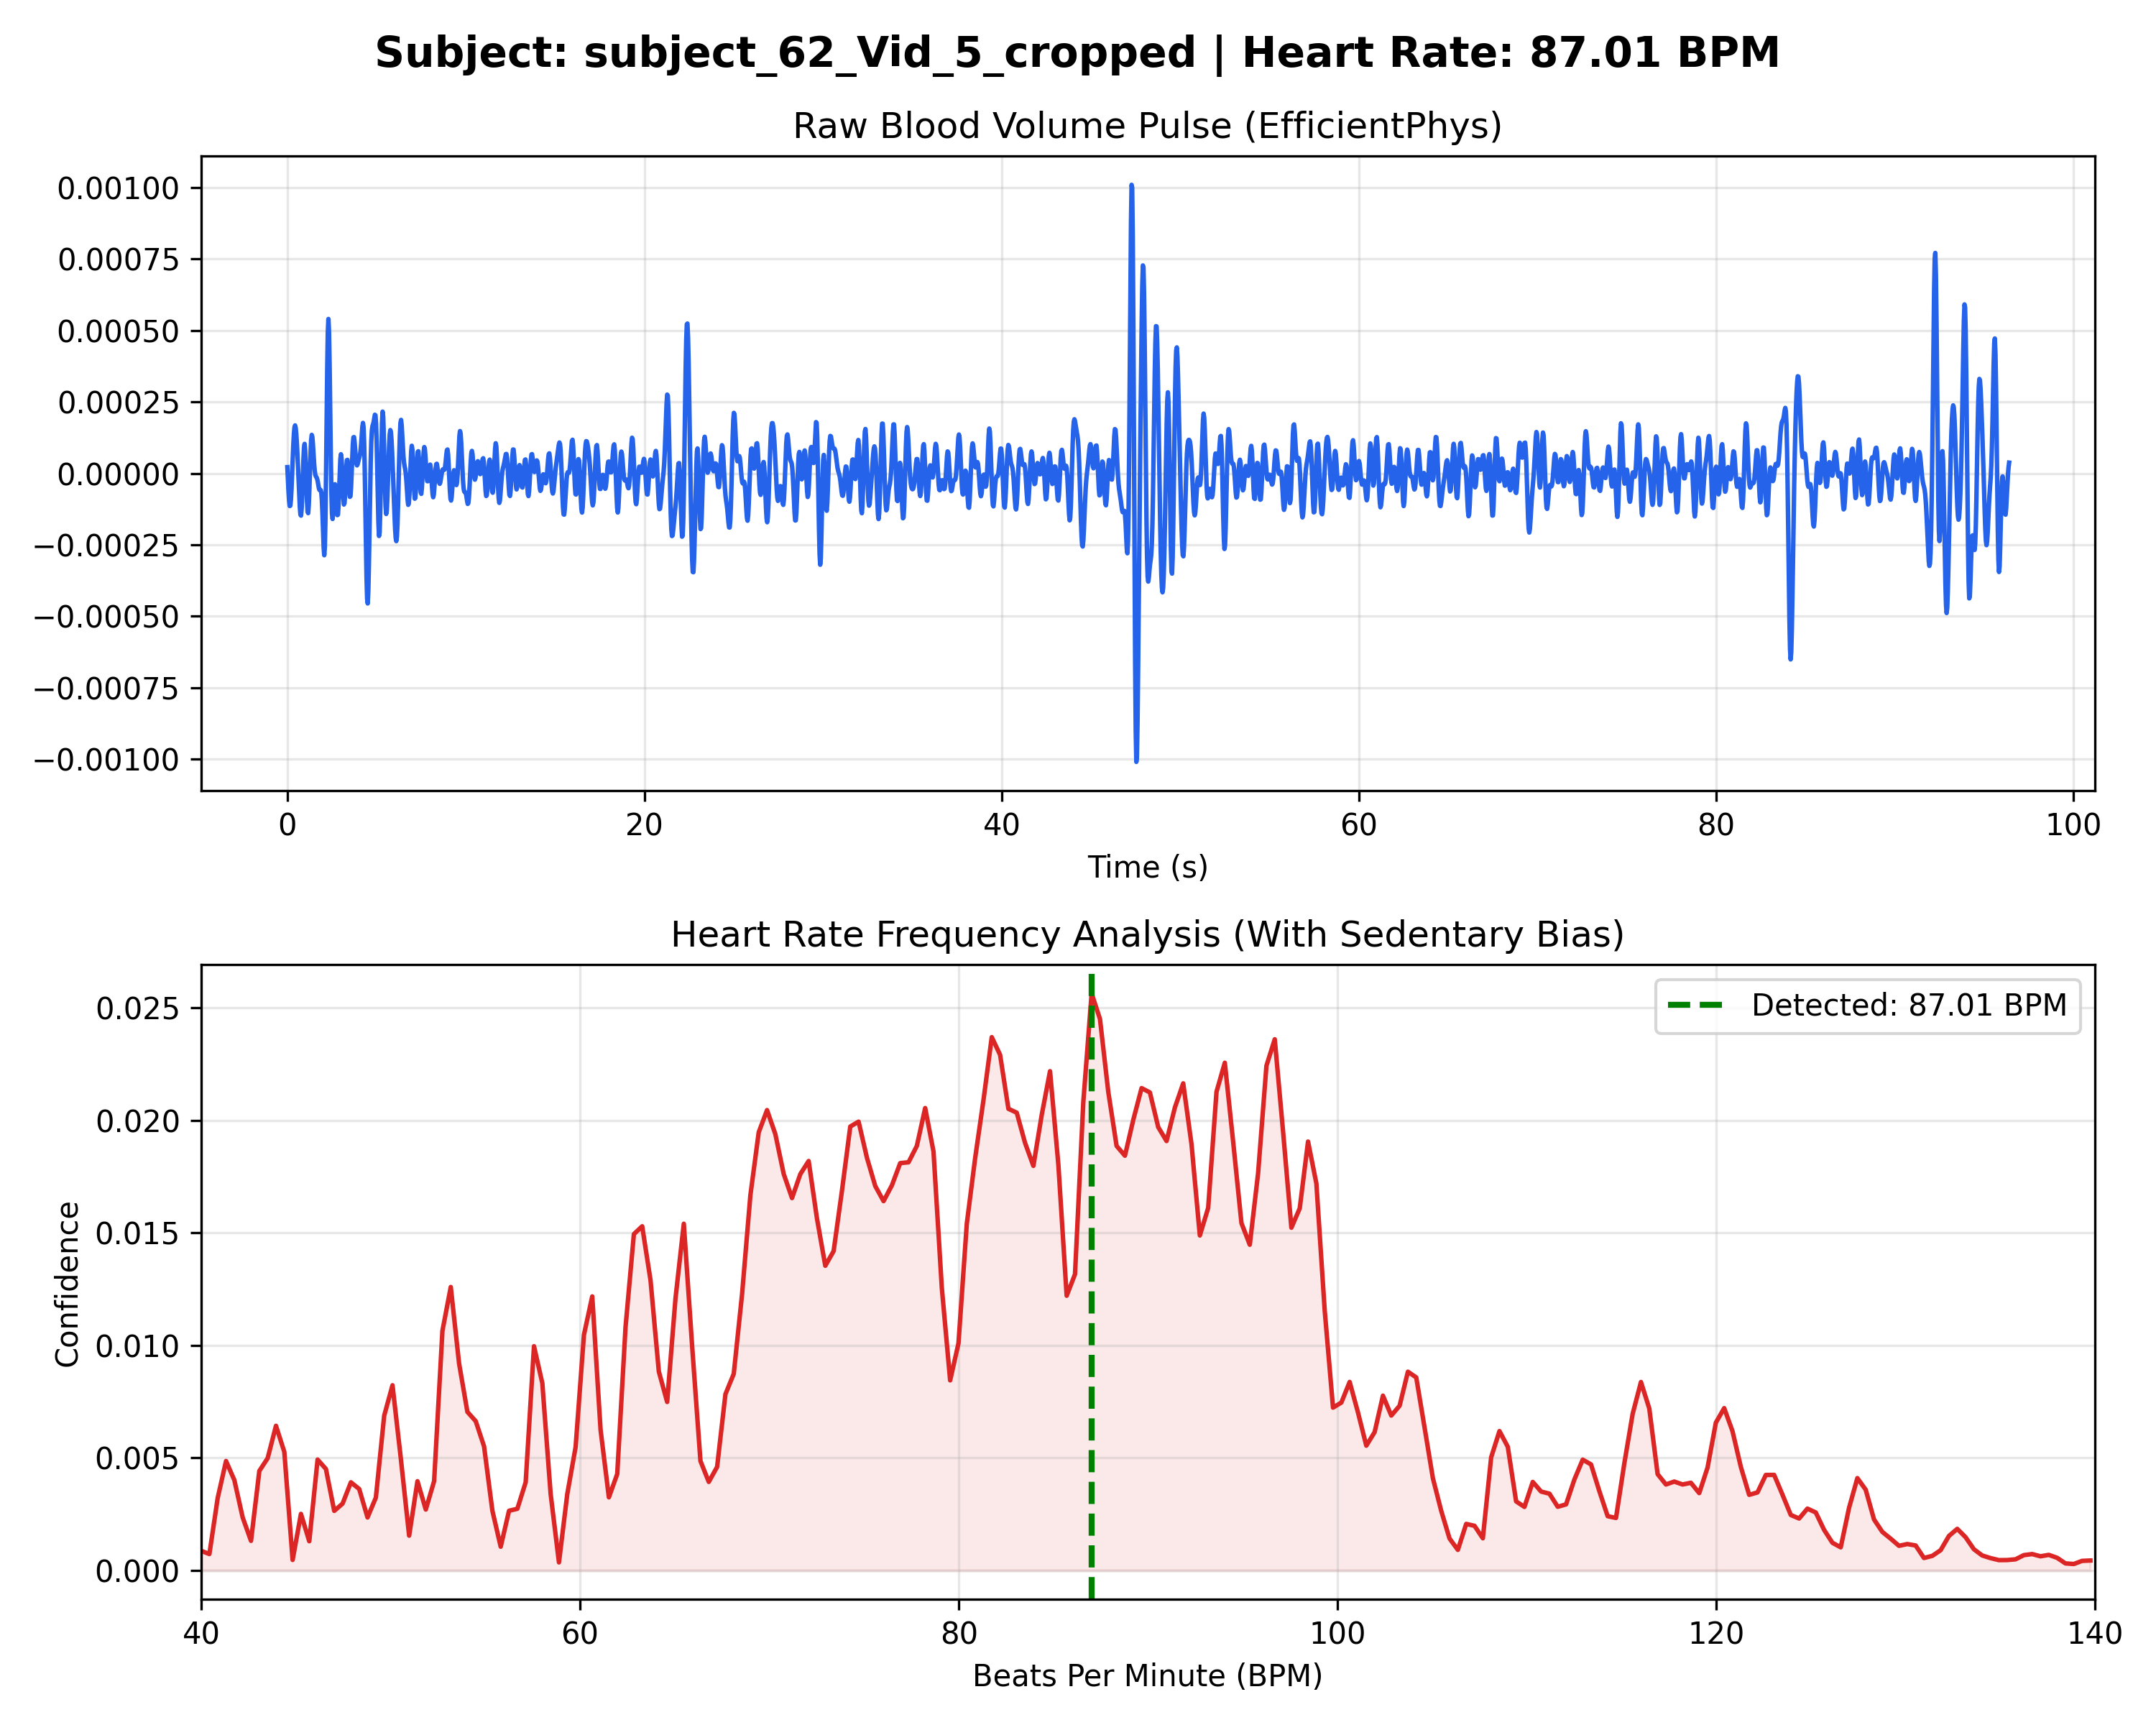

The table this chart was drawn from, first rows:
Time_Sec, Amplitude
0.000000, 0.000022
0.03333, -0.000024
0.06667, -0.000065
0.1, -0.000097
0.1333, -0.000114
0.1667, -0.000113
0.2, -0.000093
0.2333, -0.000054
0.2667, -0.000004
0.3, 0.000050
0.3333, 0.000099
0.3667, 0.000137
0.4, 0.000161
0.4333, 0.000168
0.4667, 0.000159
0.5, 0.000138
0.5333, 0.000105
0.5667, 0.000065
0.6, 0.000019
0.6333, -0.000029
0.6667, -0.000078
0.7, -0.000119
0.7333, -0.000145
0.7667, -0.000148
0.8, -0.000125
0.8333, -0.000077
0.8667, -0.000014
0.9, 0.000047
0.9333, 0.000091
0.9667, 0.000103
1, 0.000080
1.033, 0.000029
1.067, -0.000037
1.1, -0.000097
1.133, -0.000134
1.167, -0.000139
1.2, -0.000111
1.233, -0.000056
1.267, 0.000011
1.3, 0.000073
1.333, 0.000117
1.367, 0.000135
1.4, 0.000127
1.433, 0.000101
1.467, 0.000066
1.5, 0.000034
1.533, 0.000009
1.567, -0.000005
1.6, -0.000011
1.633, -0.000014
1.667, -0.000019
1.7, -0.000028
1.733, -0.000041
1.767, -0.000052
1.8, -0.000058
1.833, -0.000059
1.867, -0.000058
1.9, -0.000067
1.933, -0.000092
1.967, -0.000140
... 2,833 more rows
